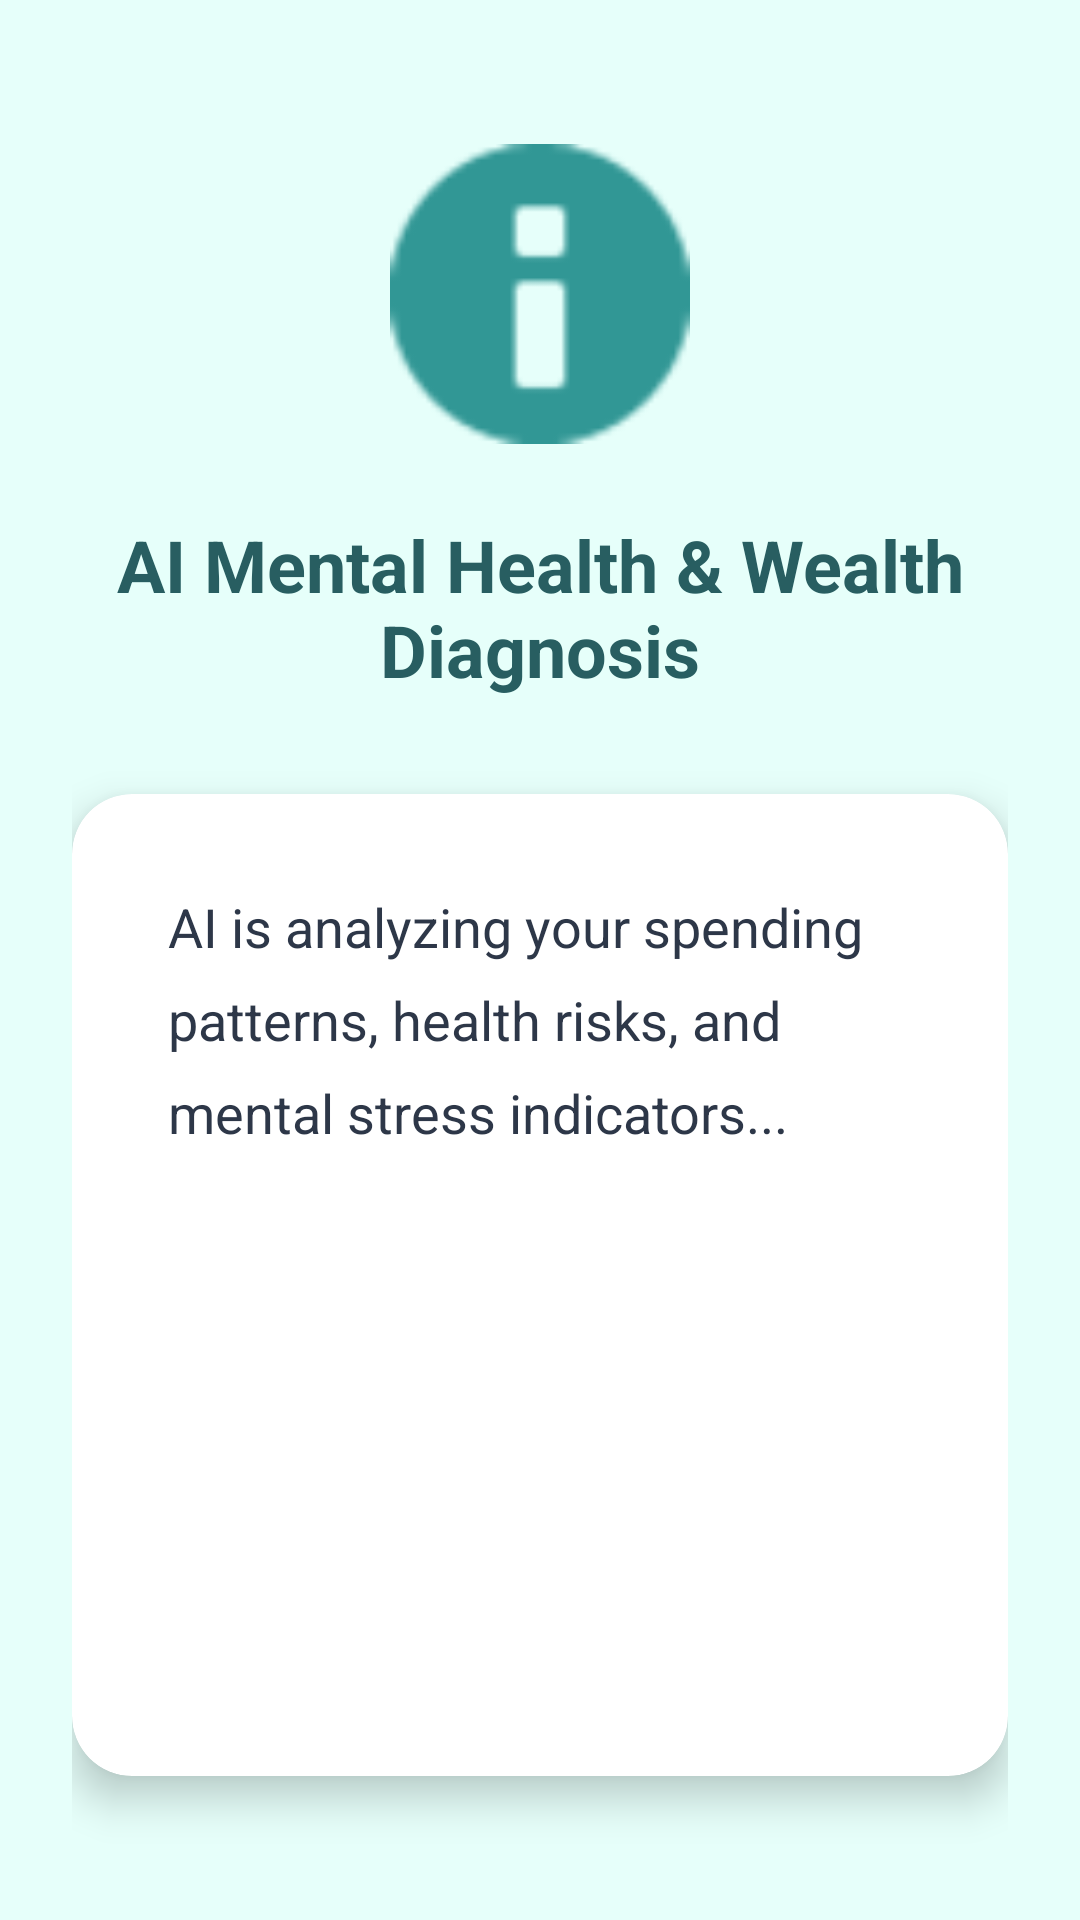

Layout XML and referenced resources for this Android screen:
<!-- AndroidManifest.xml: application theme Theme.SmartWalletAI -->
<!-- res/layout/fragment_insights.xml -->
<?xml version="1.0" encoding="utf-8"?>
<LinearLayout xmlns:android="http://schemas.android.com/apk/res/android"
    xmlns:app="http://schemas.android.com/apk/res-auto"
    android:layout_width="match_parent"
    android:layout_height="match_parent"
    android:orientation="vertical"
    android:padding="24dp"
    android:background="#E6FFFA">

    <ImageView
        android:layout_width="100dp"
        android:layout_height="100dp"
        android:layout_gravity="center"
        android:src="@android:drawable/ic_dialog_info"
        app:tint="#319795"
        android:layout_marginTop="24dp"
        android:layout_marginBottom="24dp"/>

    <TextView
        android:layout_width="match_parent"
        android:layout_height="wrap_content"
        android:text="AI Mental Health &amp; Wealth Diagnosis"
        android:textSize="24sp"
        android:textStyle="bold"
        android:textColor="#285E61"
        android:gravity="center"
        android:layout_marginBottom="32dp"/>

    <androidx.cardview.widget.CardView
        android:layout_width="match_parent"
        android:layout_height="0dp"
        android:layout_weight="1"
        android:layout_marginBottom="24dp"
        app:cardCornerRadius="20dp"
        app:cardElevation="8dp"
        app:cardBackgroundColor="#FFFFFF">

        <ScrollView
            android:layout_width="match_parent"
            android:layout_height="match_parent">

            <TextView
                android:id="@+id/tvInsights"
                android:layout_width="match_parent"
                android:layout_height="wrap_content"
                android:padding="32dp"
                android:text="AI is analyzing your spending patterns, health risks, and mental stress indicators..."
                android:textSize="18sp"
                android:textColor="#2D3748"
                android:lineSpacingExtra="10dp"/>
        </ScrollView>
    </androidx.cardview.widget.CardView>

</LinearLayout>
<!-- resources referenced by this layout -->
<resources>
  <style name="Theme.SmartWalletAI" parent="Theme.Material3.Light.NoActionBar">
          
          <item name="colorPrimary">@color/primary</item>
          <item name="colorOnPrimary">@color/white</item>
          <item name="colorPrimaryContainer">@color/primary_light</item>
          <item name="colorOnPrimaryContainer">@color/primary_dark</item>
  
          <item name="colorSecondary">@color/info</item>
          <item name="colorOnSecondary">@color/white</item>
  
          <item name="android:windowBackground">@color/background</item>
          <item name="android:statusBarColor">@color/background</item>
          <item name="android:windowLightStatusBar">true</item>
  
          <item name="colorSurface">@color/surface</item>
          <item name="colorOnSurface">@color/text_main</item>
          <item name="colorSurfaceVariant">@color/surface_variant</item>
          <item name="colorOnSurfaceVariant">@color/text_secondary</item>
  
          
          <item name="android:fontFamily">sans-serif</item>
  
          
          <item name="bottomNavigationStyle">@style/App.BottomNav</item>
      </style>
  <color name="primary">#4F46E5</color>
  <color name="white">#FFFFFF</color>
  <color name="primary_light">#EEF2FF</color>
  <color name="primary_dark">#3730A3</color>
  <color name="info">#0284C7</color>
  <color name="background">#F8FAFC</color>
  <color name="surface">#FFFFFF</color>
  <color name="text_main">#0F172A</color>
  <color name="surface_variant">#F1F5F9</color>
  <color name="text_secondary">#475569</color>
  <style name="App.BottomNav" parent="Widget.Material3.BottomNavigationView">
          <item name="backgroundTint">@color/surface</item>
          <item name="itemIconTint">@color/nav_item_color</item>
          <item name="itemTextColor">@color/nav_item_color</item>
          <item name="itemActiveIndicatorStyle">@style/App.BottomNav.ActiveIndicator</item>
      </style>
  <style name="App.BottomNav.ActiveIndicator" parent="Widget.Material3.BottomNavigationView.ActiveIndicator">
          <item name="android:color">@color/primary_light</item>
      </style>
</resources>
